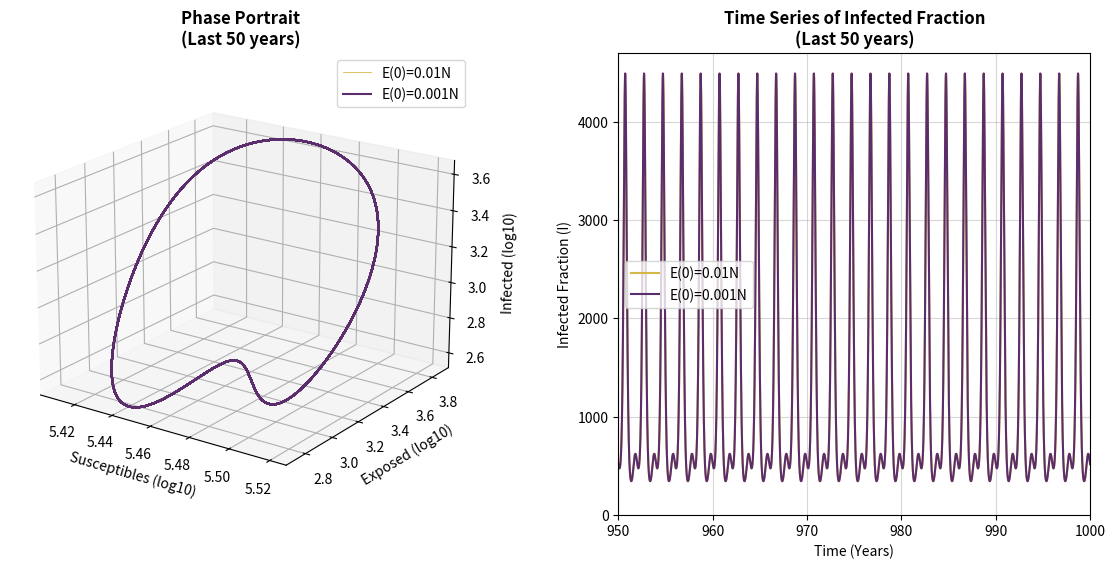

Recreate this plot in Python.
import numpy as np
import matplotlib.pyplot as plt
from scipy.integrate import odeint
import matplotlib
matplotlib.use('Agg')

# ============================================================
# Corresponds to Figures 4.10 - 4.13: phase portrait and time
# series for the seasonally forced SEIR model (Case 2), for
# four values of the forcing amplitude epsilon.
#
# To generate the figure for a different epsilon, change ONLY
# the value in the "User parameters" section below.
# ============================================================

# User parameters (change these for each figure) 

epsilon         = 0.10
output_filename = 'phase_portrait_eps010.pdf'

# Fixed parameters (Case 2)
mu    = 0.02
beta0 = 1241.0
sigma = 365.0 / 8.0
gamma = 73.0
omega = 2.0 * np.pi
N     = 5000000     # total population size


# Time structure 
t_transient = 950       # years discarded as transient
t_sample    =  50       # years used for analysis
total_years = t_transient + t_sample
pts_per_yr  = 200       # integration points per year

t_full = np.linspace(0, total_years, total_years * pts_per_yr)

# Initial conditions
S0   = 0.06 * N
I0   = 0.001 * N
E0_1 = 0.001 * N    # trajectory 1
E0_2 = 0.01  * N    # trajectory 2

y0_1 = [S0, E0_1, I0]
y0_2 = [S0, E0_2, I0]

# SEIR model 
def forced_seir(y, t):
    S = max(y[0], 0)
    E = max(y[1], 0)
    I = max(y[2], 0)
    beta_t = beta0 * (1.0 - epsilon * np.cos(omega * t))
    dS = mu * (N - S) - beta_t * S * I / N
    dE = beta_t * S * I / N - (mu + sigma) * E
    dI = sigma * E - (mu + gamma) * I
    return [dS, dE, dI]

# Integration
print(f"Integrating trajectory 1 (E0 = {E0_1})...")
sol1 = odeint(forced_seir, y0_1, t_full, atol=1e-10, rtol=1e-8, hmax=0.02)

print(f"Integrating trajectory 2 (E0 = {E0_2})...")
sol2 = odeint(forced_seir, y0_2, t_full, atol=1e-10, rtol=1e-8, hmax=0.02)

# Extract the stationary regime (last t_sample years)
idx_start = t_transient * pts_per_yr
t_plot = t_full[idx_start:]   # runs from 950 to 1000

S1, E1, I1 = sol1[idx_start:].T
S2, E2, I2 = sol2[idx_start:].T

# Log10 transformation for phase portrait
log_S1 = np.log10(np.maximum(S1, 1e-10))
log_E1 = np.log10(np.maximum(E1, 1e-10))
log_I1 = np.log10(np.maximum(I1, 1e-10))

log_S2 = np.log10(np.maximum(S2, 1e-10))
log_E2 = np.log10(np.maximum(E2, 1e-10))
log_I2 = np.log10(np.maximum(I2, 1e-10))

# Figure 
color_1 = '#D4B847'   # yellow: E(0) = 0.01N
color_2 = '#5C2D6D'   # purple: E(0) = 0.001N

fig = plt.figure(figsize=(14, 6))

# Left panel: 3D phase portrait in log10 scale
ax1 = fig.add_subplot(1, 2, 1, projection='3d')
ax1.plot(log_S1, log_E1, log_I1, color=color_1, linewidth=0.6,
         label='E(0)=0.01N')
ax1.plot(log_S2, log_E2, log_I2, color=color_2, linewidth=1.5,
         label='E(0)=0.001N')
ax1.set_xlabel('Susceptibles (log10)')
ax1.set_ylabel('Exposed (log10)')
ax1.set_zlabel('Infected (log10)')
ax1.set_title(f'Phase Portrait\n(Last {t_sample} years)',
              fontweight='bold')
ax1.legend()
ax1.view_init(elev=20, azim=-55)

# Right panel: time series of I(t) with real year labels (950-1000)
ax2 = fig.add_subplot(1, 2, 2)
ax2.plot(t_plot, I1, color=color_1, linewidth=1.5, label='E(0)=0.01N')
ax2.plot(t_plot, I2, color=color_2, linewidth=1.5, label='E(0)=0.001N')
ax2.set_xlim(t_transient, total_years)
ax2.set_ylim(bottom=0)
ax2.set_xlabel('Time (Years)')
ax2.set_ylabel('Infected Fraction (I)')
ax2.set_title(f'Time Series of Infected Fraction\n(Last {t_sample} years)',
              fontweight='bold')
ax2.ticklabel_format(useOffset=False, style='plain')
ax2.grid(True, alpha=0.5)
ax2.legend()

plt.subplots_adjust(wspace=0.3)
plt.savefig(output_filename, dpi=300, bbox_inches='tight')
print(f"Saved: {output_filename}")
plt.close()
